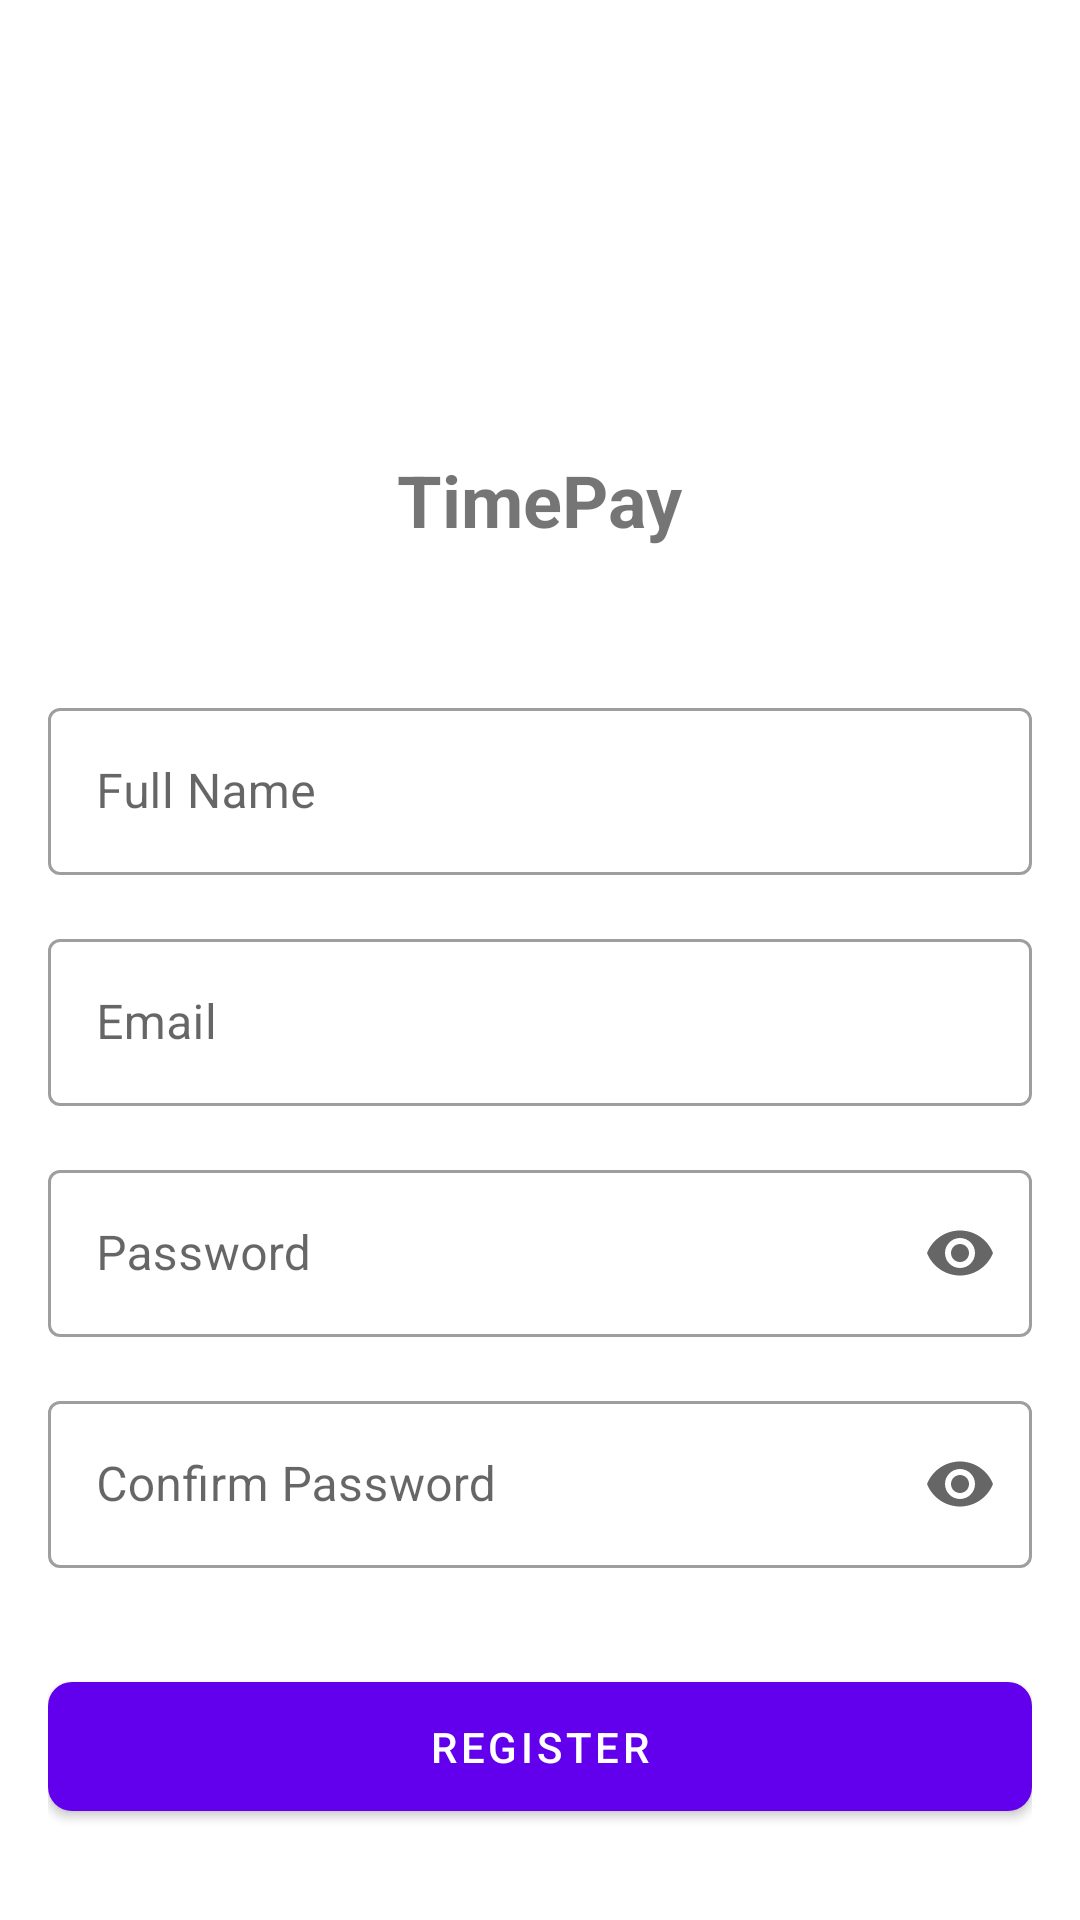

The Android layout XML behind this screen, and the referenced resources:
<!-- AndroidManifest.xml: application theme Theme.TimePay -->
<!-- res/layout/activity_register.xml -->
<?xml version="1.0" encoding="utf-8"?>
<androidx.constraintlayout.widget.ConstraintLayout xmlns:android="http://schemas.android.com/apk/res/android"
    xmlns:app="http://schemas.android.com/apk/res-auto"
    android:layout_width="match_parent"
    android:layout_height="match_parent"
    android:padding="16dp">

    <LinearLayout
        android:layout_width="match_parent"
        android:layout_height="wrap_content"
        android:orientation="vertical"
        android:gravity="center"
        app:layout_constraintBottom_toBottomOf="parent"
        app:layout_constraintTop_toTopOf="parent"
        app:layout_constraintVertical_bias="0.5">

        
        <ImageView
            android:layout_width="120dp"
            android:layout_height="120dp"
            android:src="@mipmap/ic_launcher"
            android:contentDescription="App Logo"
            android:layout_marginBottom="24dp"/>

        
        <TextView
            android:layout_width="wrap_content"
            android:layout_height="wrap_content"
            android:text="TimePay"
            android:textSize="24sp"
            android:textStyle="bold"
            android:layout_marginBottom="32dp"/>

        
        <com.google.android.material.textfield.TextInputLayout
            android:id="@+id/nameLayout"
            android:layout_width="match_parent"
            android:layout_height="wrap_content"
            android:layout_marginTop="16dp"
            style="@style/Widget.MaterialComponents.TextInputLayout.OutlinedBox">

            <com.google.android.material.textfield.TextInputEditText
                android:id="@+id/nameInput"
                android:layout_width="match_parent"
                android:layout_height="wrap_content"
                android:hint="Full Name"
                android:inputType="textPersonName" />
        </com.google.android.material.textfield.TextInputLayout>

        <com.google.android.material.textfield.TextInputLayout
            android:id="@+id/emailLayout"
            android:layout_width="match_parent"
            android:layout_height="wrap_content"
            android:layout_marginTop="16dp"
            style="@style/Widget.MaterialComponents.TextInputLayout.OutlinedBox">

            <com.google.android.material.textfield.TextInputEditText
                android:id="@+id/emailInput"
                android:layout_width="match_parent"
                android:layout_height="wrap_content"
                android:hint="Email"
                android:inputType="textEmailAddress"
                android:focusable="true"
                android:focusableInTouchMode="true"
                android:importantForAutofill="yes"
                android:windowSoftInputMode="stateVisible" />
        </com.google.android.material.textfield.TextInputLayout>

        <com.google.android.material.textfield.TextInputLayout
            android:id="@+id/passwordLayout"
            android:layout_width="match_parent"
            android:layout_height="wrap_content"
            android:layout_marginTop="16dp"
            style="@style/Widget.MaterialComponents.TextInputLayout.OutlinedBox"
            app:endIconMode="password_toggle">

            <com.google.android.material.textfield.TextInputEditText
                android:id="@+id/passwordInput"
                android:layout_width="match_parent"
                android:layout_height="wrap_content"
                android:hint="Password"
                android:inputType="textPassword" />
        </com.google.android.material.textfield.TextInputLayout>

        <com.google.android.material.textfield.TextInputLayout
            android:id="@+id/confirmPasswordLayout"
            android:layout_width="match_parent"
            android:layout_height="wrap_content"
            android:layout_marginTop="16dp"
            style="@style/Widget.MaterialComponents.TextInputLayout.OutlinedBox"
            app:endIconMode="password_toggle">

            <com.google.android.material.textfield.TextInputEditText
                android:id="@+id/confirmPasswordInput"
                android:layout_width="match_parent"
                android:layout_height="wrap_content"
                android:hint="Confirm Password"
                android:inputType="textPassword" />
        </com.google.android.material.textfield.TextInputLayout>

        <com.google.android.material.button.MaterialButton
            android:id="@+id/registerButton"
            android:layout_width="match_parent"
            android:layout_height="wrap_content"
            android:layout_marginTop="32dp"
            android:text="Register"
            android:padding="12dp"
            app:cornerRadius="8dp"/>

        
        <TextView
            android:id="@+id/loginText"
            android:layout_width="wrap_content"
            android:layout_height="wrap_content"
            android:layout_marginTop="24dp"
            android:text="Already have an account? Login"
            android:textColor="@android:color/black"
            android:clickable="true"
            android:focusable="true"/>

    </LinearLayout>

</androidx.constraintlayout.widget.ConstraintLayout>
<!-- resources referenced by this layout -->
<resources>
  <style name="Theme.TimePay" parent="Theme.MaterialComponents.DayNight.DarkActionBar">
          
          <item name="colorPrimary">@color/purple_500</item>
          <item name="colorPrimaryVariant">@color/purple_700</item>
          <item name="colorOnPrimary">@color/white</item>
          
          <item name="colorSecondary">@color/teal_200</item>
          <item name="colorSecondaryVariant">@color/teal_700</item>
          <item name="colorOnSecondary">@color/black</item>
          
          <item name="android:statusBarColor">?attr/colorPrimaryVariant</item>
          
      </style>
  <color name="purple_500">#FF6200EE</color>
  <color name="purple_700">#FF3700B3</color>
  <color name="white">#FFFFFFFF</color>
  <color name="teal_200">#FF03DAC5</color>
  <color name="teal_700">#FF018786</color>
  <color name="black">#FF000000</color>
</resources>
